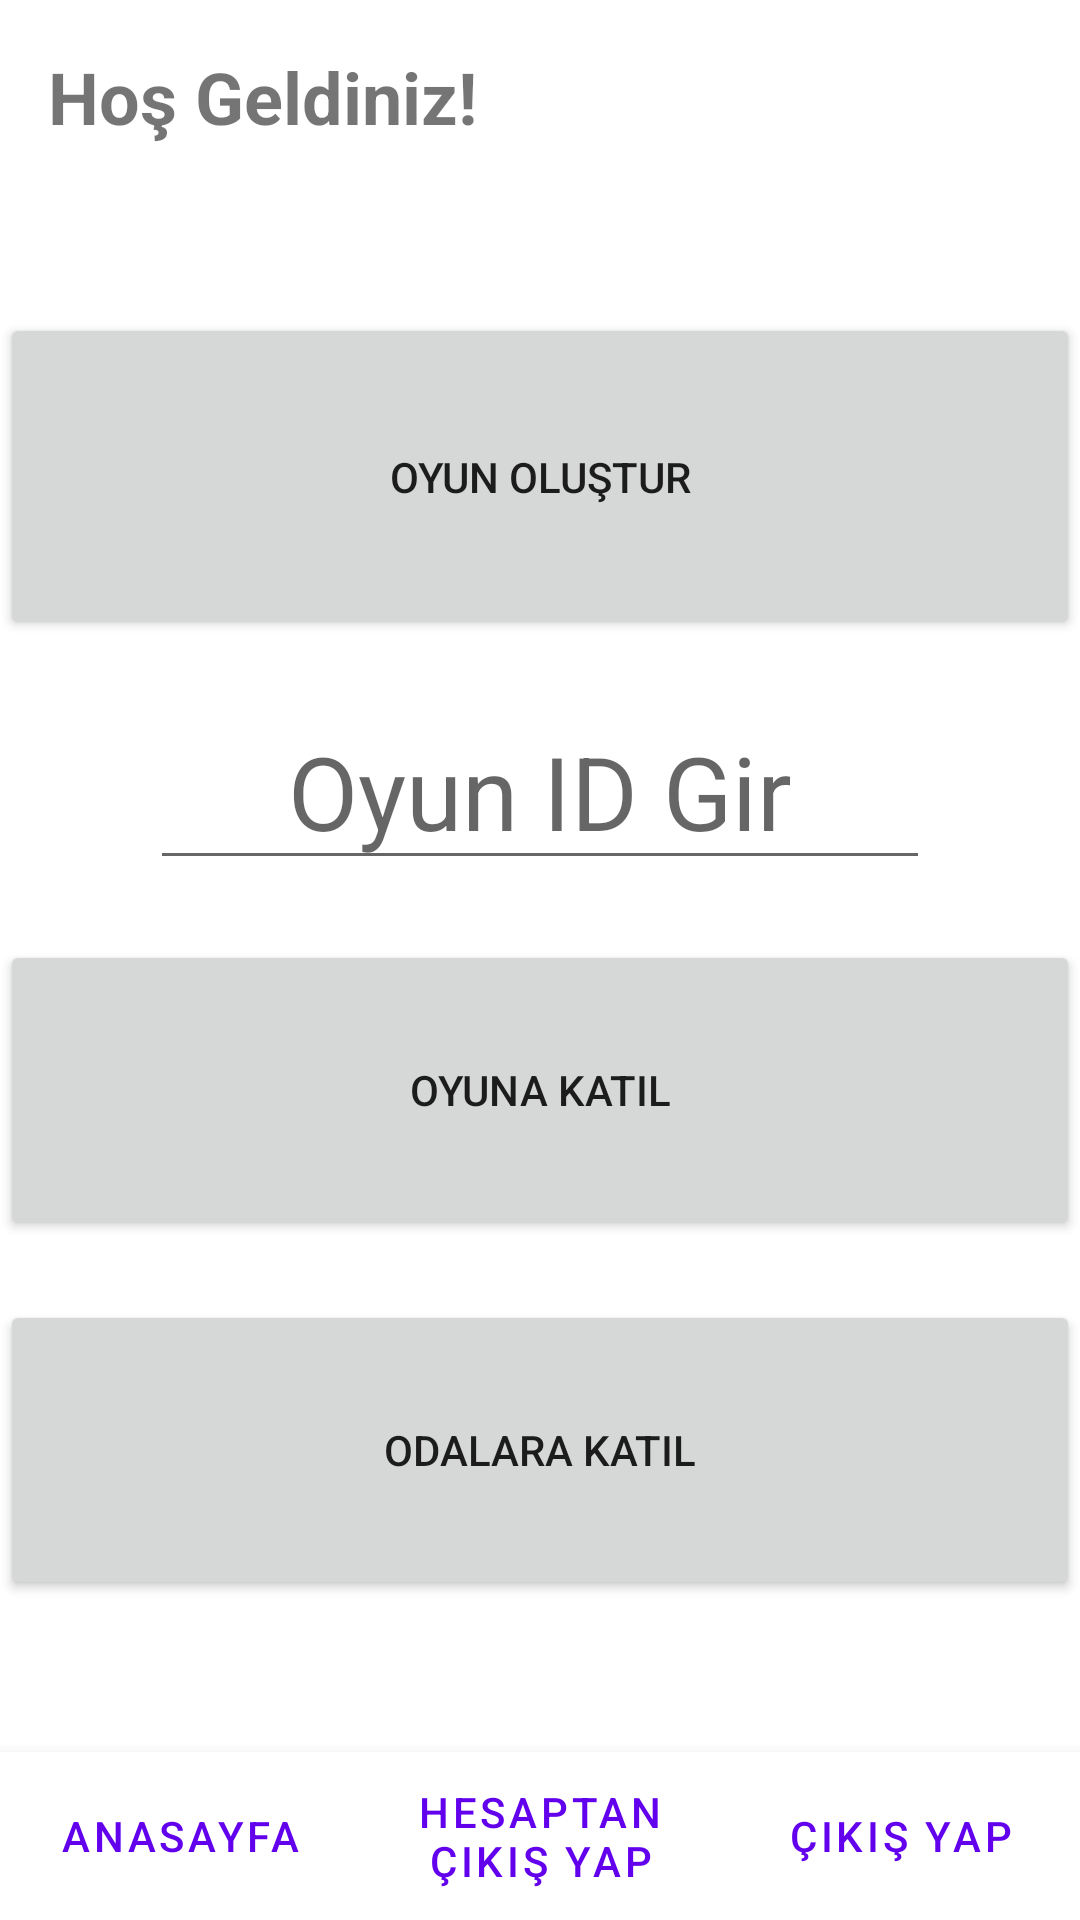

Here is an Android app screen rendered from its layout file. Give the layout XML and the strings, colors and styles it references.
<!-- AndroidManifest.xml: application theme Theme.MaterialComponents.Light.NoActionBar -->
<!-- res/layout/activity_main.xml -->
<?xml version="1.0" encoding="utf-8"?>
<androidx.constraintlayout.widget.ConstraintLayout xmlns:android="http://schemas.android.com/apk/res/android"
    xmlns:app="http://schemas.android.com/apk/res-auto"
    xmlns:tools="http://schemas.android.com/tools"
    android:id="@+id/linearLayout3"
    android:layout_width="match_parent"
    android:layout_height="match_parent"
    tools:context=".MainActivity">

    <Button
        android:id="@+id/btn_JoinRooms"
        android:layout_width="0dp"
        android:layout_height="100dp"
        android:layout_marginTop="20dp"
        android:text="Odalara Katıl"
        app:layout_constraintEnd_toEndOf="parent"
        app:layout_constraintHorizontal_bias="0.0"
        app:layout_constraintStart_toStartOf="parent"
        app:layout_constraintTop_toBottomOf="@+id/btn_JoinGame" />

    <TextView
        android:id="@+id/textViewWelcome"
        android:layout_width="wrap_content"
        android:layout_height="0dp"
        android:layout_marginStart="16dp"
        android:layout_marginTop="16dp"
        android:text="Hoş Geldiniz!"
        android:textSize="24sp"
        android:textStyle="bold"
        app:layout_constraintStart_toStartOf="parent"
        app:layout_constraintTop_toTopOf="parent" />

    <Button
        android:id="@+id/btn_CreateGameActivity"
        android:layout_width="0dp"
        android:layout_height="109dp"
        android:layout_marginTop="56dp"
        android:text="Oyun Oluştur"
        app:layout_constraintEnd_toEndOf="parent"
        app:layout_constraintHorizontal_bias="0.0"
        app:layout_constraintStart_toStartOf="parent"
        app:layout_constraintTop_toBottomOf="@+id/textViewWelcome" />

    <Button
        android:id="@+id/btn_JoinGame"
        android:layout_width="0dp"
        android:layout_height="100dp"
        android:layout_marginTop="100dp"
        android:text="Oyuna Katıl"
        app:layout_constraintEnd_toEndOf="parent"
        app:layout_constraintHorizontal_bias="0.0"
        app:layout_constraintStart_toStartOf="parent"
        app:layout_constraintTop_toBottomOf="@+id/btn_CreateGameActivity" />

    <com.google.android.material.bottomnavigation.BottomNavigationView
        android:id="@+id/bottomNavigationView"
        style="buttonba"
        android:layout_width="match_parent"
        android:layout_height="wrap_content"
        android:layout_weight="2"
        app:layout_constraintBottom_toBottomOf="parent">

        <LinearLayout

            android:layout_width="match_parent"
            android:layout_height="match_parent"
            android:orientation="horizontal">

            <Button
                android:id="@+id/btn_HomePage"
                style="?android:attr/buttonBarButtonStyle"
                android:layout_width="match_parent"
                android:layout_height="match_parent"
                android:layout_weight="1"
                android:text="Anasayfa" />

            <Button
                android:id="@+id/btn_Logout"
                style="?android:attr/buttonBarButtonStyle"
                android:layout_width="match_parent"
                android:layout_height="match_parent"
                android:layout_weight="1"
                android:text="Hesaptan Çıkış Yap" />

            <Button
                android:id="@+id/btn_ExitGame"
                style="?android:attr/buttonBarButtonStyle"
                android:layout_width="match_parent"
                android:layout_height="match_parent"
                android:layout_weight="1"
                android:text="Çıkış Yap" />
        </LinearLayout>

    </com.google.android.material.bottomnavigation.BottomNavigationView>

    <EditText
        android:id="@+id/txtfield_EnterGameID"
        android:layout_width="0dp"
        android:layout_height="56dp"
        android:layout_marginStart="50dp"
        android:layout_marginEnd="50dp"
        android:layout_marginBottom="20dp"
        android:ems="10"
        android:hint="Oyun ID Gir"
        android:inputType="numberSigned"
        android:textAlignment="center"
        android:textSize="34sp"
        app:layout_constraintBottom_toTopOf="@+id/btn_JoinGame"
        app:layout_constraintEnd_toEndOf="parent"
        app:layout_constraintStart_toStartOf="parent" />

</androidx.constraintlayout.widget.ConstraintLayout>
<!-- resources referenced by this layout -->
<resources>

</resources>
